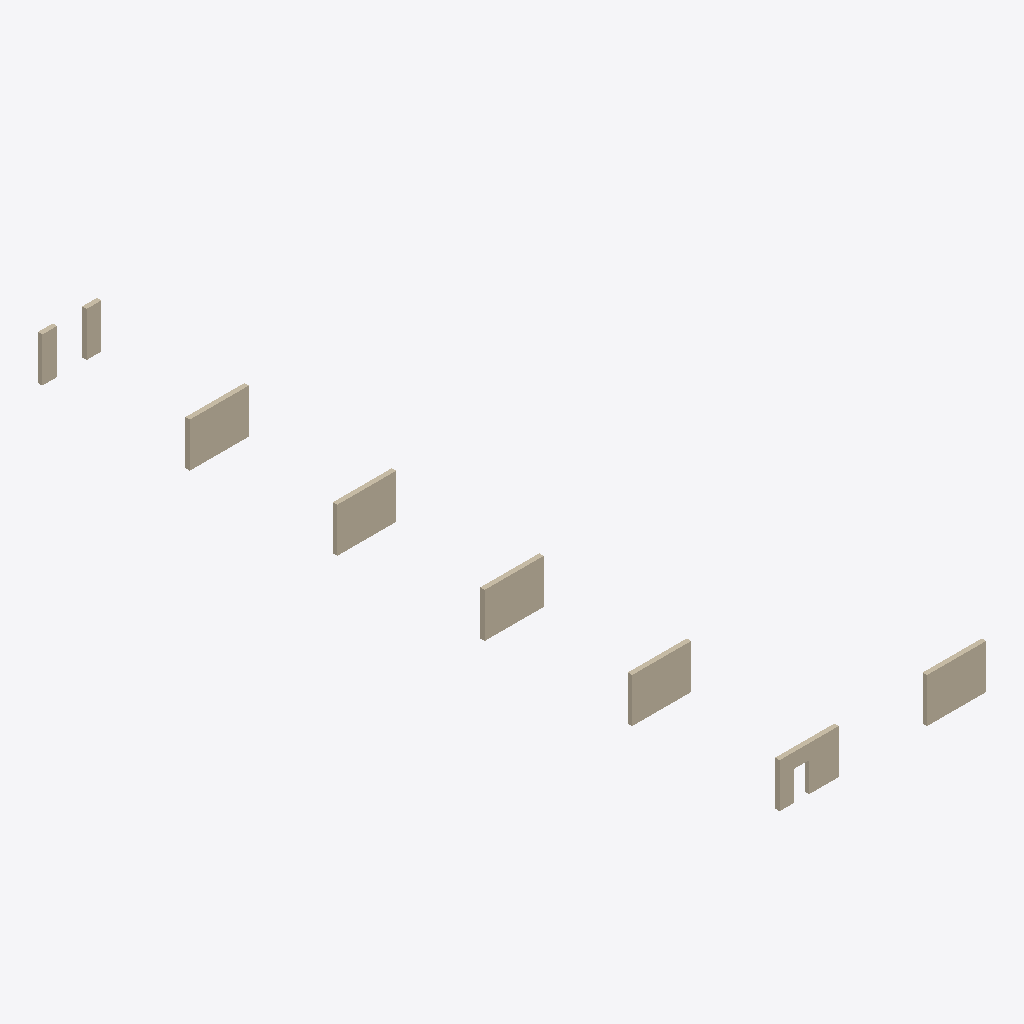
Isometric view of an IFC building model (IFC-SPF (STEP), schema IFC4, length unit metre), seen from the south-west, elements coloured by IFC class: 7 walls (beige).
Extent 14.0 m × 50.3 m × 3.0 m (x, y, z). Elements (7): 7 IfcWall.

HEADER;
FILE_DESCRIPTION(('ViewDefinition [CoordinationView]'),'2;1');
FILE_NAME('','2026-10-08T19:53:34',(''),(''),'IfcOpenShell 0.8.5-1c5b825','IfcOpenShell 0.8.5-1c5b825','');
FILE_SCHEMA(('IFC4'));
ENDSEC;
DATA;
#8=IFCPROJECT('3QmY6sulXQCfShFuWupE1F',$,'Opening host factual controls',$,$,$,$,(#5),#7);
#95=IFCWALL('1T$HQUHx9VPPVBCFd$kfGZ',$,'Host: Threshold boundary 1 mm',$,$,#94,#91,$,$);
#145=IFCWALL('1Rrrgk8L9KfBvsRdgRsKW0',$,'Host: Touching bounds',$,$,#144,#141,$,$);
#45=IFCWALL('3xbyiBSPHKcwUxZd97JRFv',$,'Host: Coincident B — wrong distant host',$,$,#44,#41,$,$);
#120=IFCWALL('1oMqTADM1MdeS4pCvMdTq3',$,'Host: Beyond threshold 1.001 mm',$,$,#119,#116,$,$);
#70=IFCWALL('2vwFhPyxTT1hLV4O$ENebM',$,'Host: Within threshold 0.5 mm',$,$,#69,#66,$,$);
#20=IFCWALL('3Xw8XdJqPQVhq3SvJMNbys',$,'Host: Coincident A — host overlaps',$,$,#19,#16,$,$);
#176=IFCWALL('0vurRoho5U4x5NH7TlWeaa',$,'Host: Bounds overlap without body contact',$,$,#175,#172,$,$);
ENDSEC;
